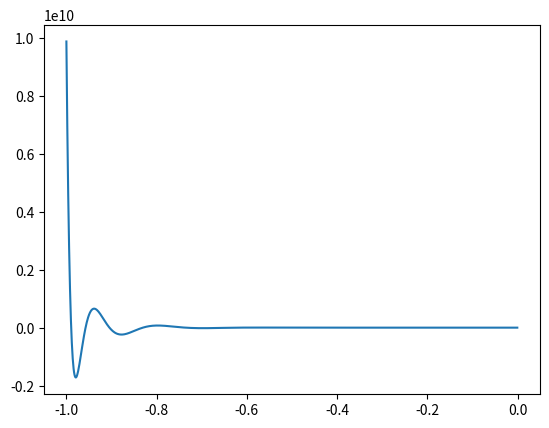
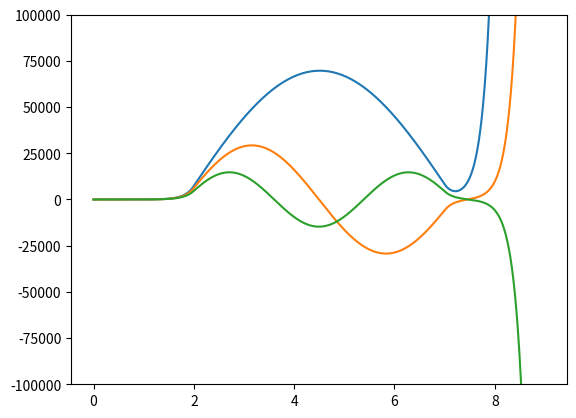

Reproduce these figures in Python, in order.
# -*- coding: utf-8 -*-
import numpy as np
import matplotlib.pyplot as plt
import math as m
import copy


########################################################################################################################
def periodic(v_0, x_0, L, N, x_min, x_max, wells=1):
    """Get equally spaced potential wells of defined width and depth; calculate correspondent x-axis in nm
    Parameters
    ----------
    v_0 : float
        depth of potential wells in eV; inversed wells (walls) aren't supported right now
    x_0 : float
        point where the first well begins
    L : float
        width of the well
    N : int
        steps for resolution
    x_min : float
        start of x-axis
    x_max : float
        end of x-axis
    wells : int, optional
        number of equally spaced wells, default = 1
    Returns
    -------
    v : float list
        1-D potential array
    x : float list
        x-axis in nm
    counter : int
        returns len of v and x
    """
    # error handling: set walls of well to 0
    if v_0 < 0:
        v_0 = - v_0
    v = []
    x = []
    h = (x_max - x_min) / N
    spacing_steps = m.ceil((x_0 - x_min) / h)
    well_steps = m.ceil(L / h)
    counter = 0
    for i in range(wells):
        for j in range(spacing_steps):
            v.append(0)
            counter += 1
        for k in range(well_steps):
            v.append(- v_0)
            counter += 1
    for i in range(spacing_steps):
        v.append(0)
        counter += 1
    for i in range(counter):
        x.append(i * h)
    return x, v, counter


def get_k(v, E):
    """Get k-list
    Parameters
    ----------
    v : float list
        potential well defined as 1-D array
    E : float
        energy
    Returns
    -------
    k : float list
        1-D energy array
    """
    k = []
    for i in range(len(v)):
        k.append(-(v[i] - E) * 26.27)
    return k


def numerov(u_0, u_1, K, counter, x_min, x_max, N):
    """Apply numerov algorithm to solve separated SEQ
    Parameters
    ----------
    u_0 : float
        first boundary value
    u_1 : float
        second fixed point for numerov algorithm
    K : float
        constant in SQE
    counter : int
        uses counter (=len(v)) to make sure that index range is conserved when using a variable amount of wells
    x_min : float
        start of x-axis
    x_max : float
        end of x-axis
    N : int
        number of steps
    Returns
    -------
    u : float
        wave function as 1-D array calculated with numerov
    """
    u = [u_0, u_1]
    h = (x_max - x_min) / counter
    for i in range(2, counter):
        u.append(((2 * u[i - 1] * (1 - (5 / 12) * h ** 2 * K[i - 1])) - u[i - 2] * (1 + h ** 2 * K[i - 2] / 12)) / (
                    1 + 1 / 12 * h ** 2 * K[i]))
    return u


def norm(u):
    """returns normed wave function
        Parameters
        ----------
        u : list
            wave function from numerov algorithm
        Returns
        -------
        u_norm : list
            normed wave function
        """
    sum_ = 0
    u_norm = []
    for i in range(len(u)):
        sum_ += u[i] ** 2
        if sum_ != 0:
            u_norm.append(u[i] / np.sqrt(sum_))
        else:
            u_norm.append(0)
    return u_norm


def newton_raphson(u_0, u_1, counter, x_min, x_max, N, v, max_bound, energy, accuracy, start):
    e = energy
    de = start
    for i in range(max_bound):
        K = get_k(v, e)
        psi_1 = numerov(u_0, u_1, K, counter, x_min, x_max, N)
        psi_max = psi_1[-1]
        K = get_k(v, e + de)
        psi_2 = numerov(u_0, u_1, K, counter, x_min, x_max, N)
        psi_max_de = psi_2[-1]
        de_new = - psi_max / ((psi_max_de - psi_max) / de)
        e_new = e + de_new
        de = de_new
        control = e_new - e
        e = copy.copy(e_new)
        if control < accuracy:
            break
    print(e_new)
    return e_new


# Diese Funktion ist nur zum Test 1 zu 1 aus eurer Vorlesung entnommen. In der finalen Version wird nur eigener Code
# eingesetzt.
def Nullstellensuche_Simple(u_0, u_1, x_min, x_max, N, v, E_0, E_max, accuracy, counter):
    Energie_Eigenwerte = []
    Last_Val = []
    N_E = round((E_max - E_0) / accuracy)
    E_list = []
    print("Eigenwertsuche in äquidistanten Energieschritten von (eV)")
    print(accuracy)
    print("Anzahl der Schritte: ", N_E)
    for i in range(N_E):
        Energie = i * accuracy + E_0
        K = get_k(v, Energie)
        wave = numerov(u_0, u_1, K, counter, x_min, x_max, N)
        Last_Val.append(wave[counter - 1])
        E_list.append(Energie)
    # print(Last_Val)
    for i in range(1, N_E):
        if np.sign(Last_Val[i - 1]) != np.sign(Last_Val[i]):
            print("Nullstelle gefunden bei :")
            E_est = (i * accuracy - 0.5 * accuracy) + E_0
            print(E_est)
            Energie_Eigenwerte.append(E_est)

    plt.figure()
    plt.plot(E_list, Last_Val)
    return Energie_Eigenwerte, Last_Val


########################################################################################################################
# Variablen hier
v_0 = 1
x_0 = 2
L = 5
N = 1000
x_min = 0
x_max = 10
wells = 1
E = 1.
u_0 = .0
u_1 = .01
max_bound = 1000000
accuracy = 0.001
start = 0.1
E_0 = -1
E_max = 0
########################################################################################################################
# Berechnung
x, v, counter = periodic(v_0, x_0, L, N, x_min, x_max, wells)
print(counter)
eigen_simple, last = Nullstellensuche_Simple(u_0, u_1, x_min, x_max, N, v, E_0, E_max, accuracy, counter)
# eigen = newton_raphson(u_0, u_1, counter, x_min, x_max, N, v, max_bound, eigen_simple[2], accuracy, start)
print(eigen_simple)
K1 = get_k(v, eigen_simple[0])
# K2 = get_k(v, 1.912616785741782)
psi1 = numerov(u_0, u_1, K1, counter, x_min, x_max, N)
K2 = get_k(v, eigen_simple[1])
psi2 = numerov(u_0, u_1, K2, counter, x_min, x_max, N)
K3 = get_k(v, eigen_simple[2])
psi3 = numerov(u_0, u_1, K3, counter, x_min, x_max, N)
# psi2 = numerov(u_0, u_1, K2, counter, x_min, x_max, counter)
# psi_norm = norm(psi)
# psi_norm2 = norm(psi2)
########################################################################################################################
# Plot
fig, ax = plt.subplots()
ax.plot(dpi=300)
# ax.plot(x, v)
# ax.plot(x, get_k(v, -E))
ax.plot(x, psi1)
ax.plot(x, psi2)
ax.plot(x, psi3)
plt.ylim(-100000, 100000)
plt.show()